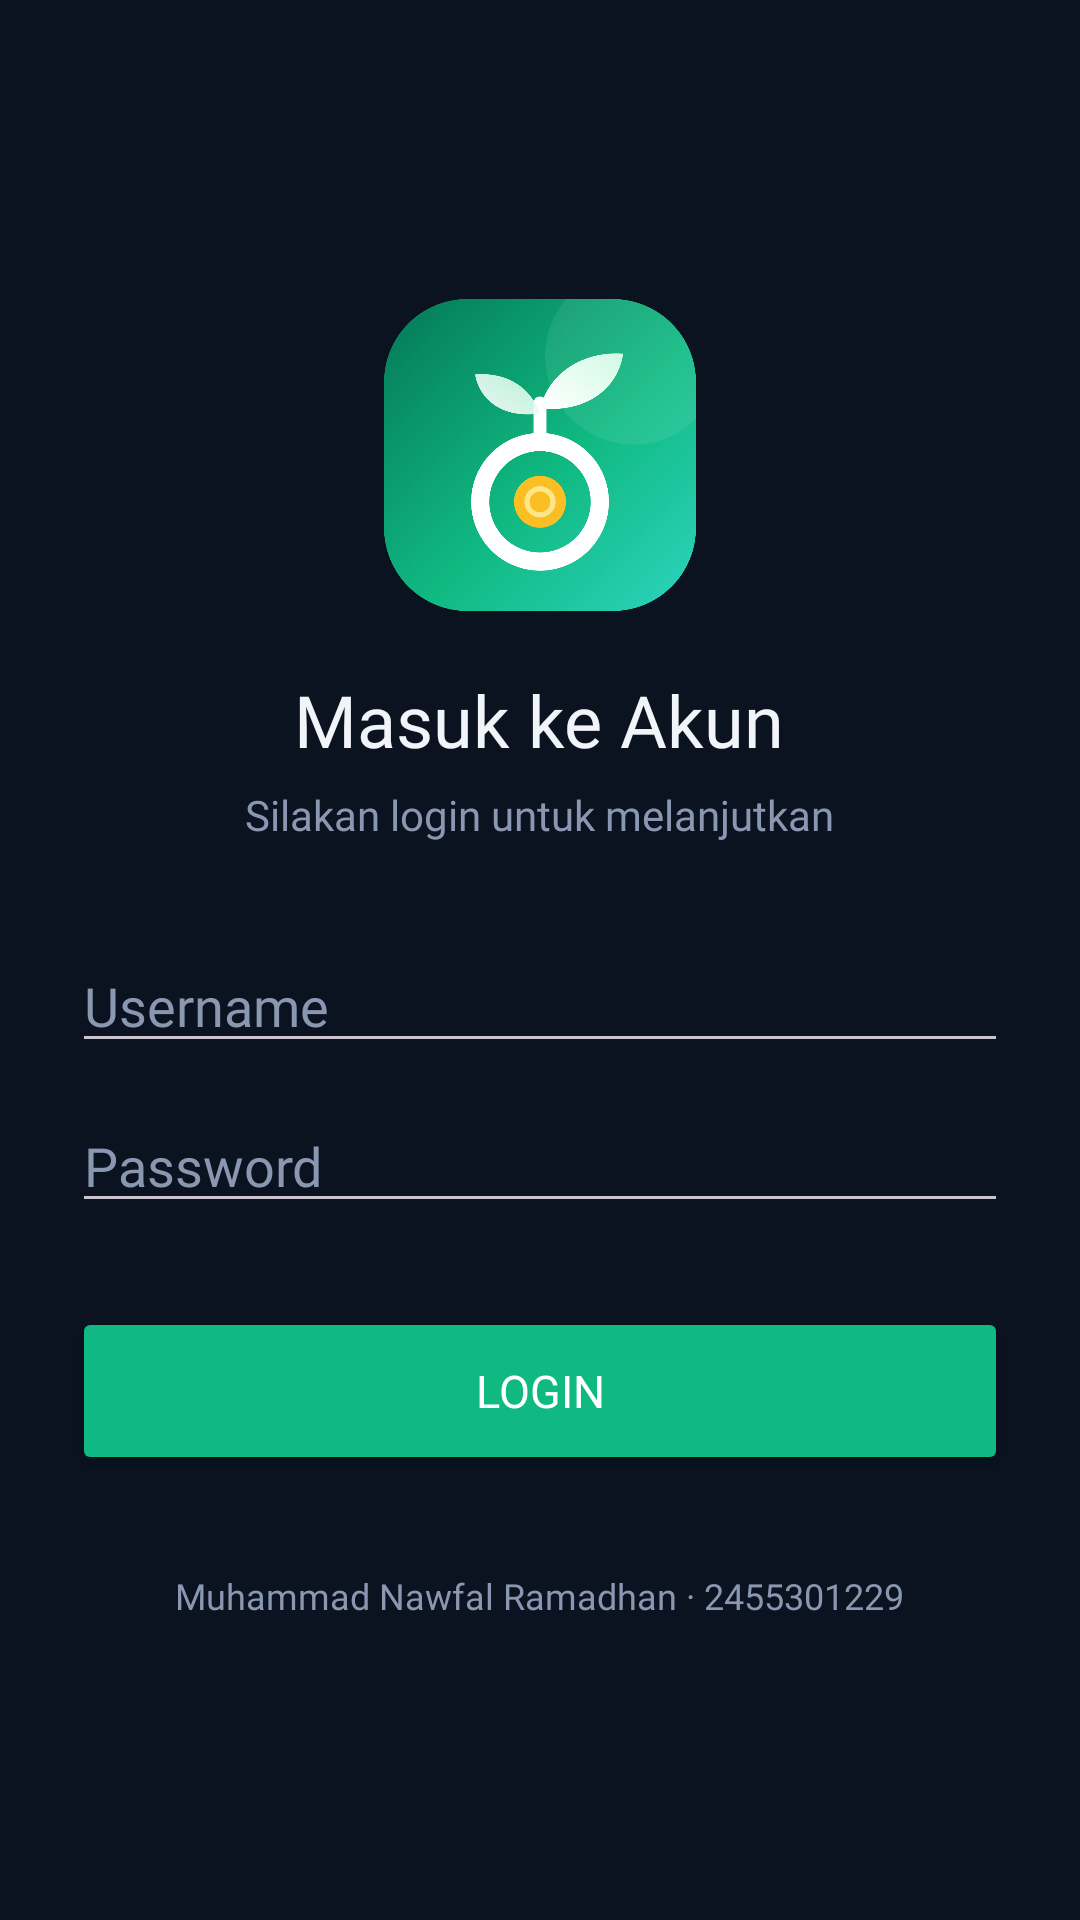

Reconstruct the res/layout file that produces this screen, plus the resources it refers to.
<!-- AndroidManifest.xml: application theme Theme.MNRMartabak -->
<!-- res/layout/activity_auth.xml -->
<?xml version="1.0" encoding="utf-8"?>
<ScrollView xmlns:android="http://schemas.android.com/apk/res/android"
    xmlns:app="http://schemas.android.com/apk/res-auto"
    android:id="@+id/main"
    android:layout_width="match_parent"
    android:layout_height="match_parent"
    android:background="@color/siksp_bg"
    android:fillViewport="true"
    android:fitsSystemWindows="true">

    <LinearLayout
        android:layout_width="match_parent"
        android:layout_height="wrap_content"
        android:gravity="center"
        android:orientation="vertical"
        android:padding="24dp">

        
        <ImageView
            android:id="@+id/imgLogo"
            android:layout_width="104dp"
            android:layout_height="104dp"
            android:contentDescription="@string/app_name"
            android:src="@drawable/logo_siksp" />

        <TextView
            android:layout_width="wrap_content"
            android:layout_height="wrap_content"
            android:layout_marginTop="20dp"
            android:fontFamily="@font/jakarta_bold"
            android:text="@string/judul_login"
            android:textColor="@color/siksp_teks"
            android:textSize="24sp" />

        <TextView
            android:layout_width="wrap_content"
            android:layout_height="wrap_content"
            android:layout_marginTop="6dp"
            android:fontFamily="@font/jakarta_regular"
            android:text="@string/subjudul_login"
            android:textColor="@color/siksp_teks_abu"
            android:textSize="14sp" />

        
        <EditText
            android:id="@+id/inputUsername"
            android:layout_width="match_parent"
            android:layout_height="wrap_content"
            android:layout_marginTop="32dp"
            android:autofillHints="username"
            android:fontFamily="@font/jakarta_regular"
            android:hint="@string/hint_username"
            android:inputType="text"
            android:maxLines="1"
            android:textColor="@color/siksp_teks"
            android:textColorHint="@color/siksp_teks_abu" />

        
        <EditText
            android:id="@+id/inputPassword"
            android:layout_width="match_parent"
            android:layout_height="wrap_content"
            android:layout_marginTop="12dp"
            android:autofillHints="password"
            android:fontFamily="@font/jakarta_regular"
            android:hint="@string/hint_password"
            android:inputType="textPassword"
            android:maxLines="1"
            android:textColor="@color/siksp_teks"
            android:textColorHint="@color/siksp_teks_abu" />

        <Button
            android:id="@+id/btnLogin"
            android:layout_width="match_parent"
            android:layout_height="56dp"
            android:layout_marginTop="28dp"
            android:fontFamily="@font/jakarta_bold"
            android:text="@string/btn_login"
            android:textColor="@android:color/white"
            android:textSize="15sp"
            app:backgroundTint="@color/siksp_hijau"
            app:cornerRadius="14dp" />

        <TextView
            android:layout_width="wrap_content"
            android:layout_height="wrap_content"
            android:layout_marginTop="32dp"
            android:fontFamily="@font/jakarta_regular"
            android:text="@string/identitas"
            android:textColor="@color/siksp_teks_abu"
            android:textSize="12sp" />
    </LinearLayout>
</ScrollView>
<!-- resources referenced by this layout -->
<resources>
  <color name="siksp_bg">#0B1220</color>
  <color name="siksp_hijau">#10B981</color>
  <color name="siksp_teks">#F1F5F9</color>
  <color name="siksp_teks_abu">#8A97B1</color>
  <!-- drawable logo_siksp: png bitmap (drawable, 465945 bytes) -->
  <string name="app_name">SI-KSP Mobile</string>
  <string name="btn_login">Login</string>
  <string name="hint_password">Password</string>
  <string name="hint_username">Username</string>
  <string name="identitas">Muhammad Nawfal Ramadhan · 2455301229</string>
  <string name="judul_login">Masuk ke Akun</string>
  <string name="subjudul_login">Silakan login untuk melanjutkan</string>
  <style name="Theme.MNRMartabak" parent="Base.Theme.MNRMartabak" />
  <style name="Base.Theme.MNRMartabak" parent="Theme.Material3.Dark.NoActionBar">
          <item name="colorPrimary">@color/siksp_hijau</item>
          <item name="colorOnPrimary">@android:color/white</item>
          <item name="colorSecondary">@color/siksp_biru</item>
          <item name="android:windowBackground">@color/siksp_bg</item>
          <item name="android:statusBarColor">@color/siksp_bg</item>
          <item name="android:navigationBarColor">@color/siksp_bg</item>
          <item name="android:windowLightStatusBar">false</item>
      </style>
  <color name="siksp_biru">#3B82F6</color>
</resources>
